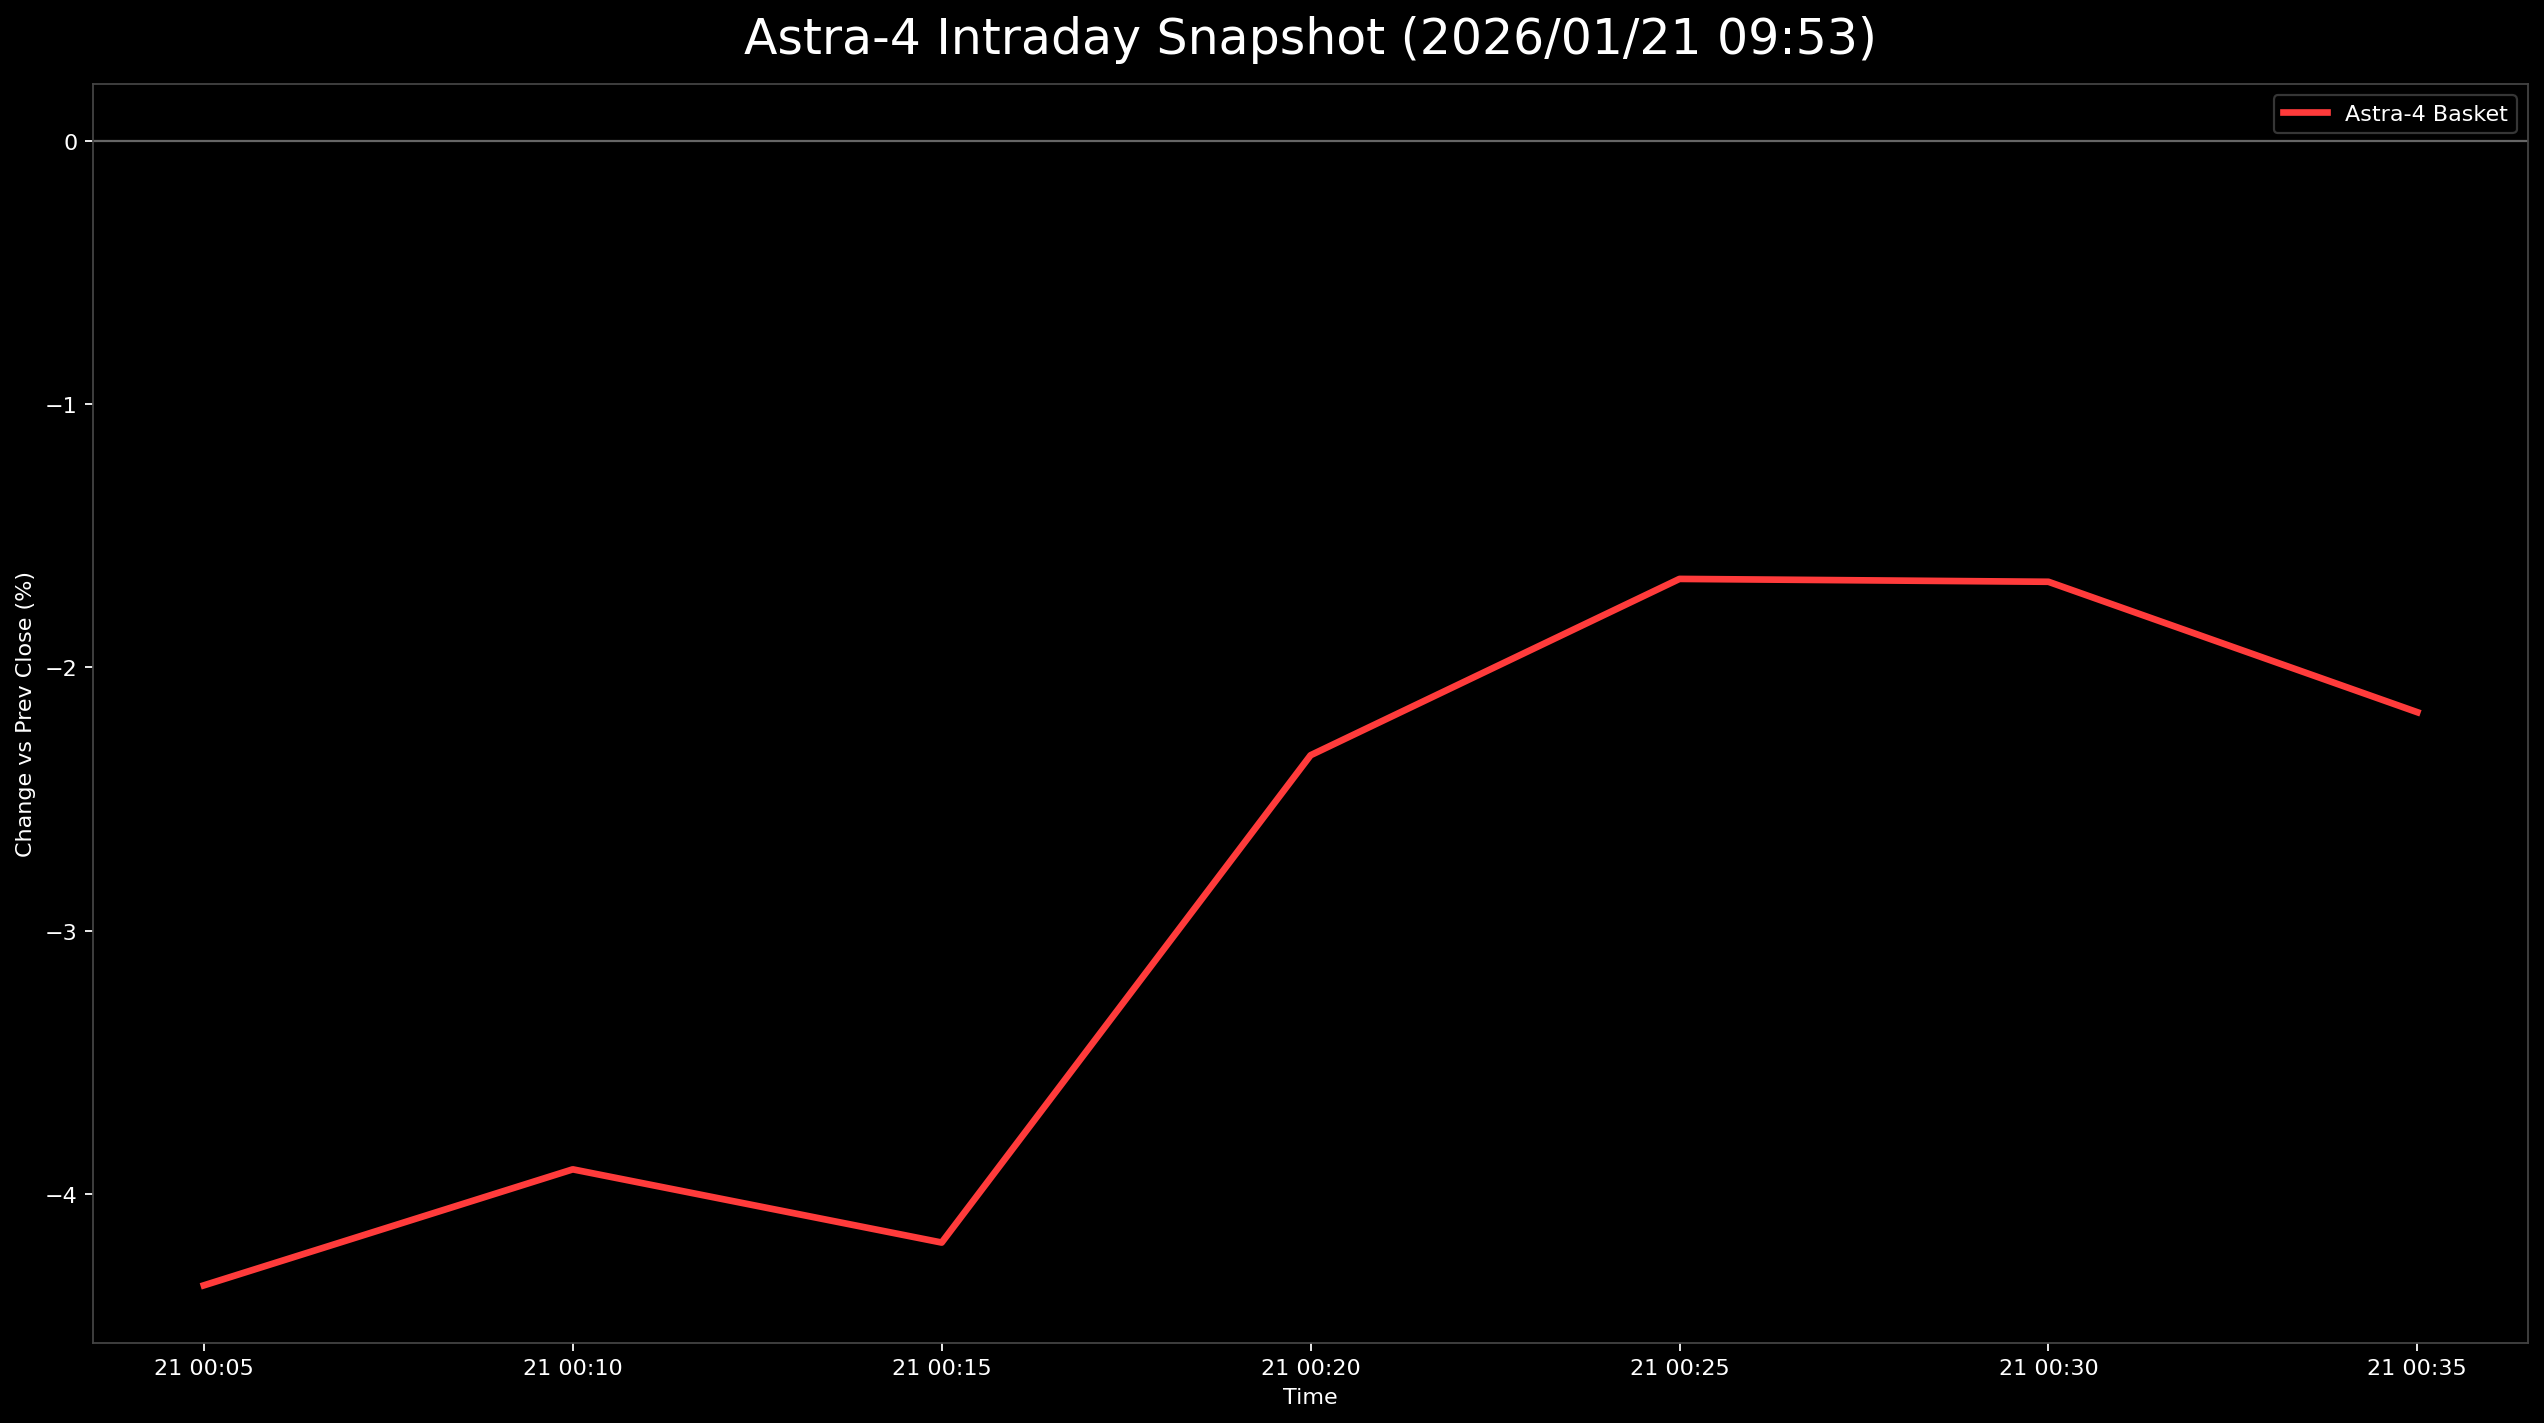

Values plotted in this chart, from the file beside it:
日時, 9348.T, 402A.T, 186A.T, Astra4_mean
2026-01-21 00:05:00+00:00, -0.04144, -0.04553, , -0.04349
2026-01-21 00:10:00+00:00, -0.03243, -0.03152, -0.05328, -0.03908
2026-01-21 00:15:00+00:00, -0.03784, -0.02627, -0.06148, -0.04186
2026-01-21 00:20:00+00:00, -0.02523, -0.001751, -0.04303, -0.02334
2026-01-21 00:25:00+00:00, -0.02703, 0.01401, -0.03689, -0.01663
2026-01-21 00:30:00+00:00, -0.02342, 0.007005, -0.03381, -0.01674
2026-01-21 00:35:00+00:00, -0.02703, 0.007005, -0.04508, -0.0217
